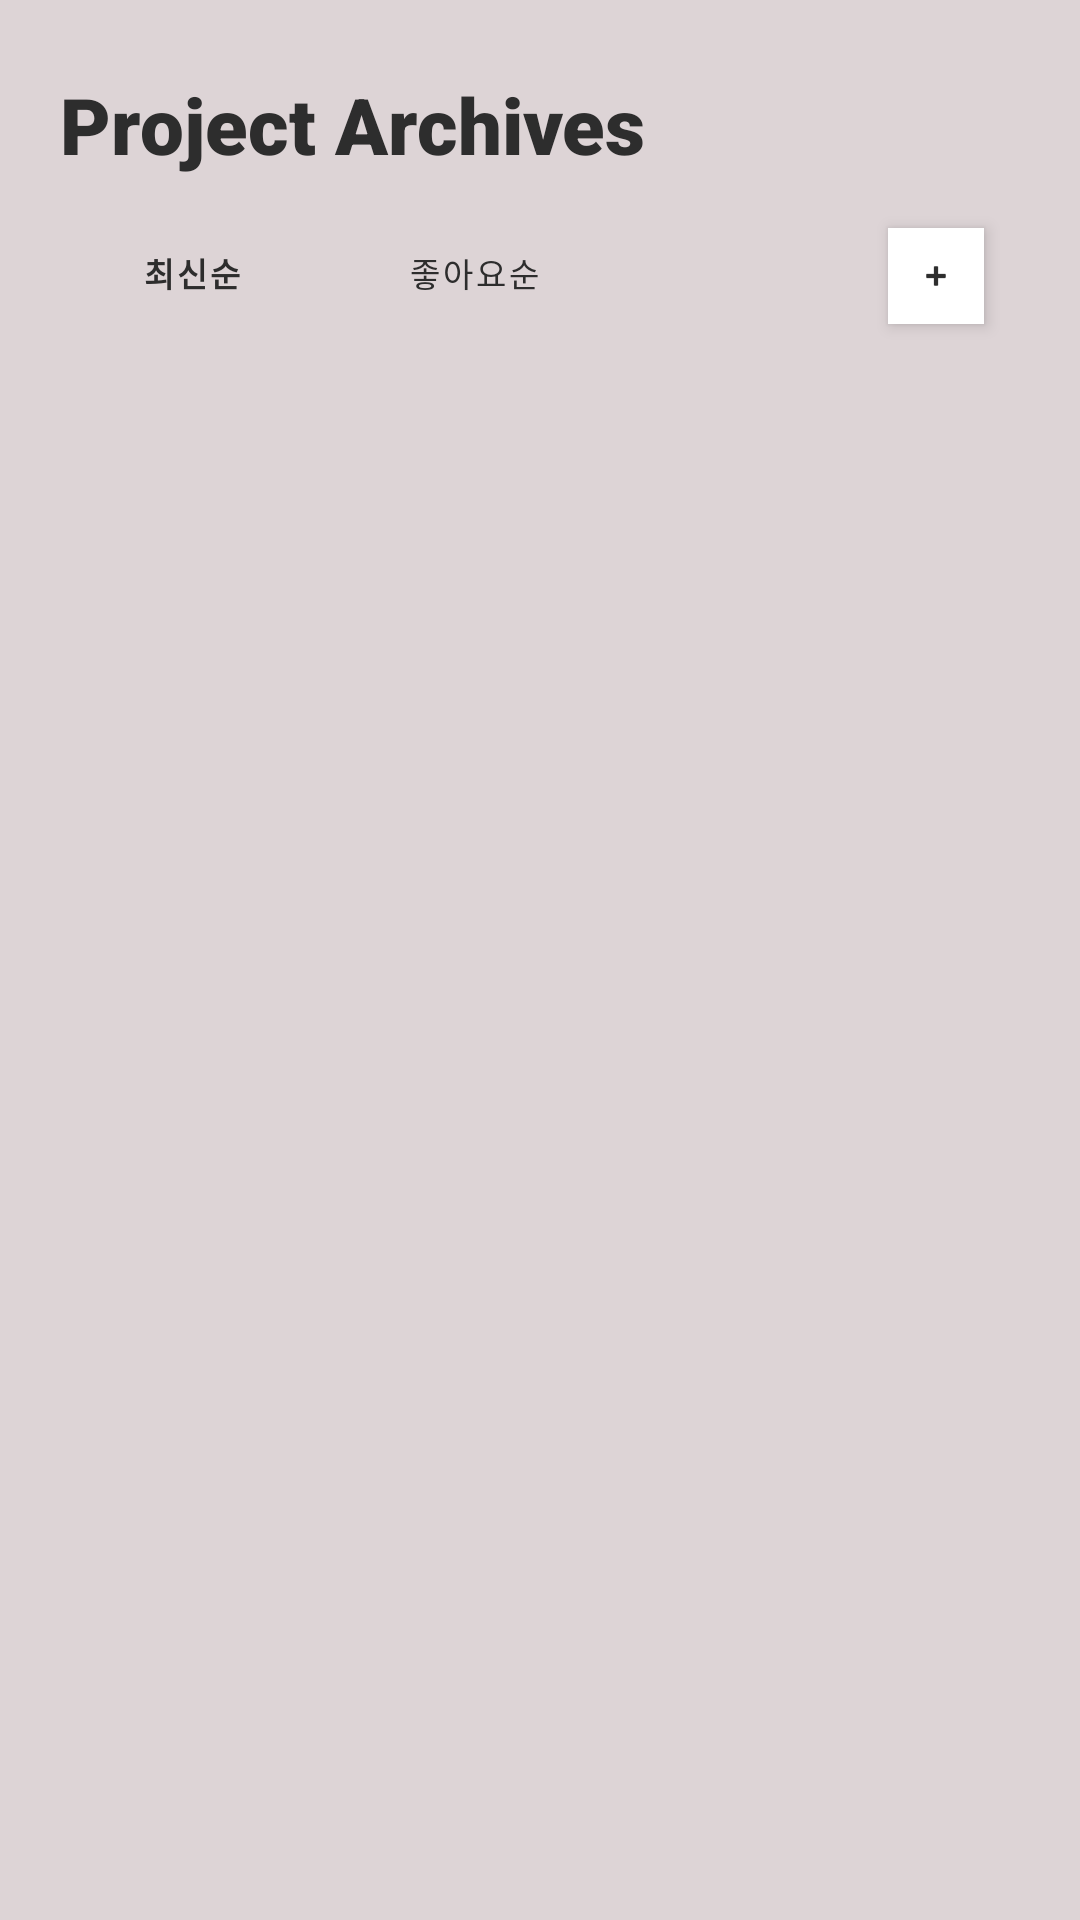

Produce the Android XML layout that renders to this screen, including the resource entries it uses.
<!-- AndroidManifest.xml: application theme Theme.AndroidLab -->
<!-- res/layout/fragment_list.xml -->
<?xml version="1.0" encoding="utf-8"?>
<androidx.constraintlayout.widget.ConstraintLayout
    xmlns:android="http://schemas.android.com/apk/res/android"
    xmlns:app="http://schemas.android.com/apk/res-auto"
    android:layout_width="match_parent"
    android:layout_height="match_parent"
    android:background="#DDD4D6"
    android:paddingHorizontal="20dp">

    
    <TextView
        android:id="@+id/tvProjectListTitle"
        android:layout_marginEnd="8dp"
        android:layout_width="0dp"
        android:layout_height="wrap_content"
        android:layout_marginTop="24dp"
        android:text="Project Archives"
        android:textSize="26sp"
        android:fontFamily="sans-serif-black"
        android:textColor="#2D2D2D"
        app:layout_constraintEnd_toEndOf="parent"
        app:layout_constraintStart_toStartOf="parent"
        app:layout_constraintTop_toTopOf="parent" />

    
    <ImageButton
        android:id="@+id/btnRegister"
        android:layout_width="32dp"
        android:layout_height="32dp"
        android:layout_marginTop="76dp"
        android:layout_marginEnd="12dp"
        android:background="@android:color/white"
        android:elevation="3dp"
        android:padding="10dp"
        android:scaleType="fitCenter"
        android:src="@android:drawable/ic_input_add"
        app:layout_constraintEnd_toEndOf="parent"
        app:layout_constraintTop_toTopOf="parent"
        app:tint="#2D2D2D" />

    <LinearLayout
        android:id="@+id/sortLayout"
        android:layout_width="wrap_content"
        android:layout_height="wrap_content"
        android:layout_marginTop="16dp"
        android:orientation="horizontal"
        app:layout_constraintStart_toStartOf="parent"
        app:layout_constraintTop_toBottomOf="@id/tvProjectListTitle">

        <Button
            android:id="@+id/btnSortLatest"
            style="@style/Widget.MaterialComponents.Button.UnelevatedButton"
            android:layout_width="wrap_content"
            android:layout_height="32dp"
            android:layout_marginEnd="6dp"
            android:backgroundTint="#F5F5F5"
            android:insetTop="0dp"
            android:insetBottom="0dp"
            android:paddingHorizontal="12dp"
            android:text="최신순"
            android:textColor="#2D2D2D"
            android:textSize="11sp"
            android:textStyle="bold"
            app:cornerRadius="16dp" />

        <Button
            android:id="@+id/btnSortLikes"
            style="@style/Widget.MaterialComponents.Button.UnelevatedButton"
            android:layout_width="wrap_content"
            android:layout_height="32dp"
            android:backgroundTint="#F5F5F5"
            android:insetTop="0dp"
            android:insetBottom="0dp"
            android:paddingHorizontal="12dp"
            android:text="좋아요순"
            android:textColor="#2D2D2D"
            android:textSize="11sp"
            app:cornerRadius="16dp" />
    </LinearLayout>

    
    <androidx.recyclerview.widget.RecyclerView
        android:id="@+id/recyclerView"
        android:layout_width="0dp"
        android:layout_height="0dp"
        android:layout_marginTop="12dp"
        android:clipToPadding="false"
        android:paddingBottom="20dp"
        android:scrollbars="none"
        app:layout_constraintBottom_toBottomOf="parent"
        app:layout_constraintEnd_toEndOf="parent"
        app:layout_constraintStart_toStartOf="parent"
        app:layout_constraintTop_toBottomOf="@id/sortLayout" />

</androidx.constraintlayout.widget.ConstraintLayout>
<!-- resources referenced by this layout -->
<resources>
  <style name="Theme.AndroidLab" parent="Theme.Material3.DayNight.NoActionBar">
          <item name="android:windowBackground">@color/white</item>
      </style>
  <!-- not gathered from this repository: default colours our renderer supplied (Android Studio template values) -->
  <color name="white">#FFFFFFFF</color>
</resources>
